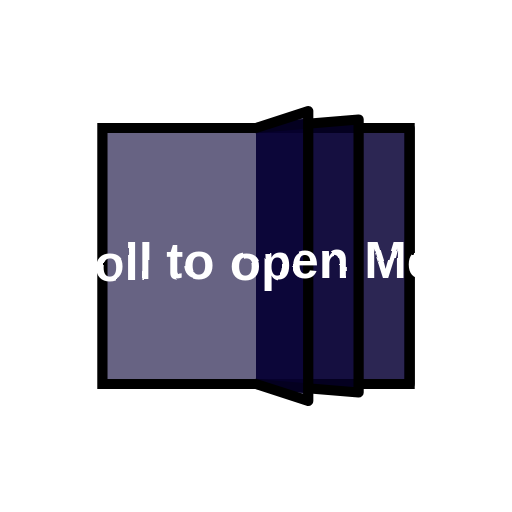
t = 0.00 s
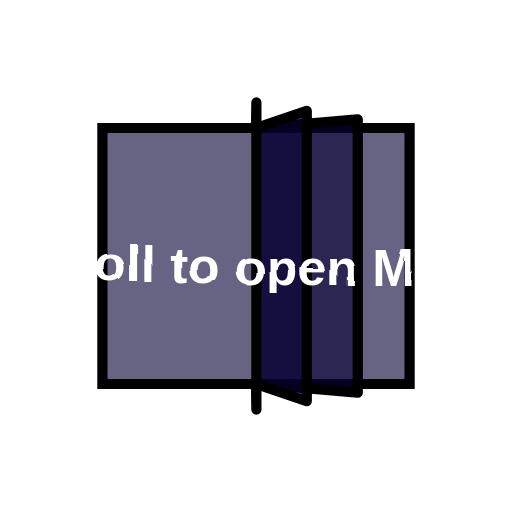
t = 0.23 s
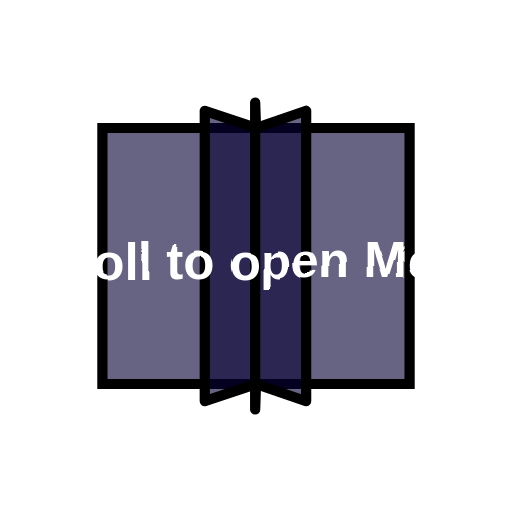
t = 0.45 s
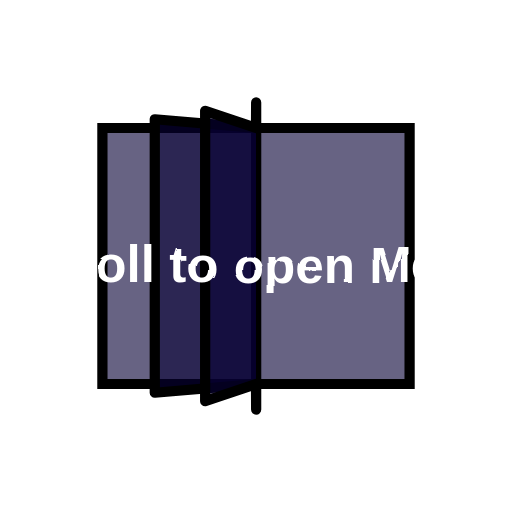
t = 0.67 s
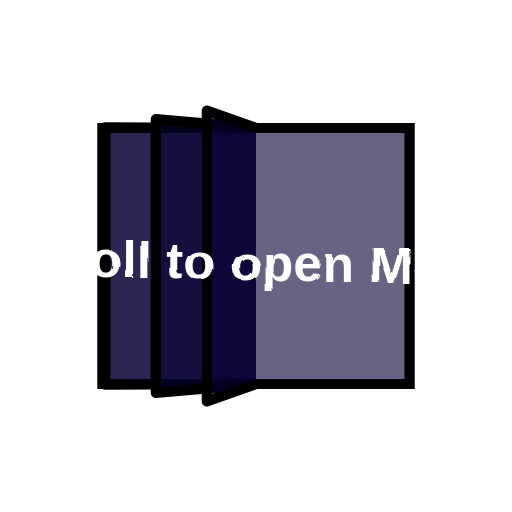
t = 0.88 s
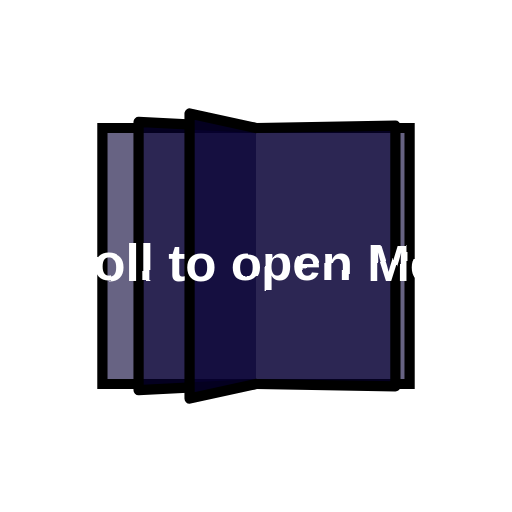
t = 0.96 s

The animated SVG that drew these frames (rendered in a browser with its animation timeline set to each time). Animation: 13 SMIL elements (animate=13); one cycle of 1.33 s, repeats indefinitely.

<svg xmlns="http://www.w3.org/2000/svg" viewBox="0 0 100 100"><path d="M20 25L80 25L80 75L20 75Z" fill="rgb(7 1 53 / 61%)" stroke="#000" stroke-width="2"/><path d="M50 25L80 25L80 75L50 75" fill="rgb(7 1 53 / 61%)" stroke="#000" stroke-width="2" stroke-linejoin="round" stroke-linecap="round"><animate attributeName="d" dur="1.333333333333333s" repeatCount="indefinite" begin="0s" keyTimes="0;0.5;0.501;1" values="M50 25L80 25L80 75L50 75;M50 25L50 20L50 80L50 75;M50 25L80 25L80 75L50 75;M50 25L80 25L80 75L50 75"/><animate attributeName="opacity" dur="1.333333333333333s" repeatCount="indefinite" begin="0s" keyTimes="0;0.5;0.5001;1" values="1;1;0;0"/></path><path d="M50 25L80 25L80 75L50 75" fill="rgb(7 1 53 / 61%)" stroke="#000" stroke-width="2" stroke-linejoin="round" stroke-linecap="round"><animate attributeName="d" dur="1.333333333333333s" repeatCount="indefinite" begin="-0.2213333333333333s" keyTimes="0;0.5;0.501;1" values="M50 25L80 25L80 75L50 75;M50 25L50 20L50 80L50 75;M50 25L80 25L80 75L50 75;M50 25L80 25L80 75L50 75"/><animate attributeName="opacity" dur="1.333333333333333s" repeatCount="indefinite" begin="-0.2213333333333333s" keyTimes="0;0.5;0.5001;1" values="1;1;0;0"/></path><path d="M50 25L80 25L80 75L50 75" fill="rgb(7 1 53 / 61%)" stroke="#000" stroke-width="2" stroke-linejoin="round" stroke-linecap="round"><animate attributeName="d" dur="1.333333333333333s" repeatCount="indefinite" begin="-0.43999999999999995s" keyTimes="0;0.5;0.501;1" values="M50 25L80 25L80 75L50 75;M50 25L50 20L50 80L50 75;M50 25L80 25L80 75L50 75;M50 25L80 25L80 75L50 75"/><animate attributeName="opacity" dur="1.333333333333333s" repeatCount="indefinite" begin="-0.43999999999999995s" keyTimes="0;0.5;0.5001;1" values="1;1;0;0"/></path><path d="M50 25L80 25L80 75L50 75" fill="rgb(7 1 53 / 61%)" stroke="#000" stroke-width="2" stroke-linejoin="round" stroke-linecap="round"><animate attributeName="d" dur="1.333333333333333s" repeatCount="indefinite" begin="-0.43999999999999995s" keyTimes="0;0.499;0.5;1" values="M50 25L20 25L20 75L50 75;M50 25L20 25L20 75L50 75;M50 25L50 20L50 80L50 75;M50 25L20 25L20 75L50 75"/><animate attributeName="opacity" dur="1.333333333333333s" repeatCount="indefinite" begin="-0.43999999999999995s" keyTimes="0;0.4999;0.5;1" values="0;0;1;1"/></path><path d="M50 25L80 25L80 75L50 75" fill="rgb(7 1 53 / 61%)" stroke="#000" stroke-width="2" stroke-linejoin="round" stroke-linecap="round"><animate attributeName="d" dur="1.333333333333333s" repeatCount="indefinite" begin="-0.2213333333333333s" keyTimes="0;0.499;0.5;1" values="M50 25L20 25L20 75L50 75;M50 25L20 25L20 75L50 75;M50 25L50 20L50 80L50 75;M50 25L20 25L20 75L50 75"/><animate attributeName="opacity" dur="1.333333333333333s" repeatCount="indefinite" begin="-0.2213333333333333s" keyTimes="0;0.4999;0.5;1" values="0;0;1;1"/></path><path d="M50 25L80 25L80 75L50 75" fill="rgb(7 1 53 / 61%)" stroke="#000" stroke-width="2" stroke-linejoin="round" stroke-linecap="round"><animate attributeName="d" dur="1.333333333333333s" repeatCount="indefinite" begin="0s" keyTimes="0;0.499;0.5;1" values="M50 25L20 25L20 75L50 75;M50 25L20 25L20 75L50 75;M50 25L50 20L50 80L50 75;M50 25L20 25L20 75L50 75"/><animate attributeName="opacity" dur="1.333333333333333s" repeatCount="indefinite" begin="0s" keyTimes="0;0.4999;0.5;1" values="0;0;1;1"/></path><defs><filter id="ldio-zaram573puk-filter"><feTurbulence baseFrequency="0.005" numOctaves="100" seed="0" result="turb"><animate attributeName="seed" calcMode="discrete" values="0;1;2;3;4;5;6;7;8;9;10;11;12;13;14;0" keyTimes="0;0.06666666666666667;0.13333333333333333;0.2;0.26666666666666666;0.3333333333333333;0.4;0.4666666666666667;0.5333333333333333;0.6;0.6666666666666666;0.7333333333333333;0.8;0.8666666666666667;0.9333333333333333;1" dur="1.1235955056179776s" repeatCount="indefinite"/></feTurbulence><feDisplacementMap in="SourceGraphic" in2="turb" scale="5"/></filter></defs><text xmlns="http://www.w3.org/2000/svg" x="50" y="50" dy="0.38em" text-anchor="middle" fill="#FFF" font-family="Arial" font-size="10" filter="url(#ldio-zaram573puk-filter)" font-weight="600">Scroll to open Media</text></svg>
